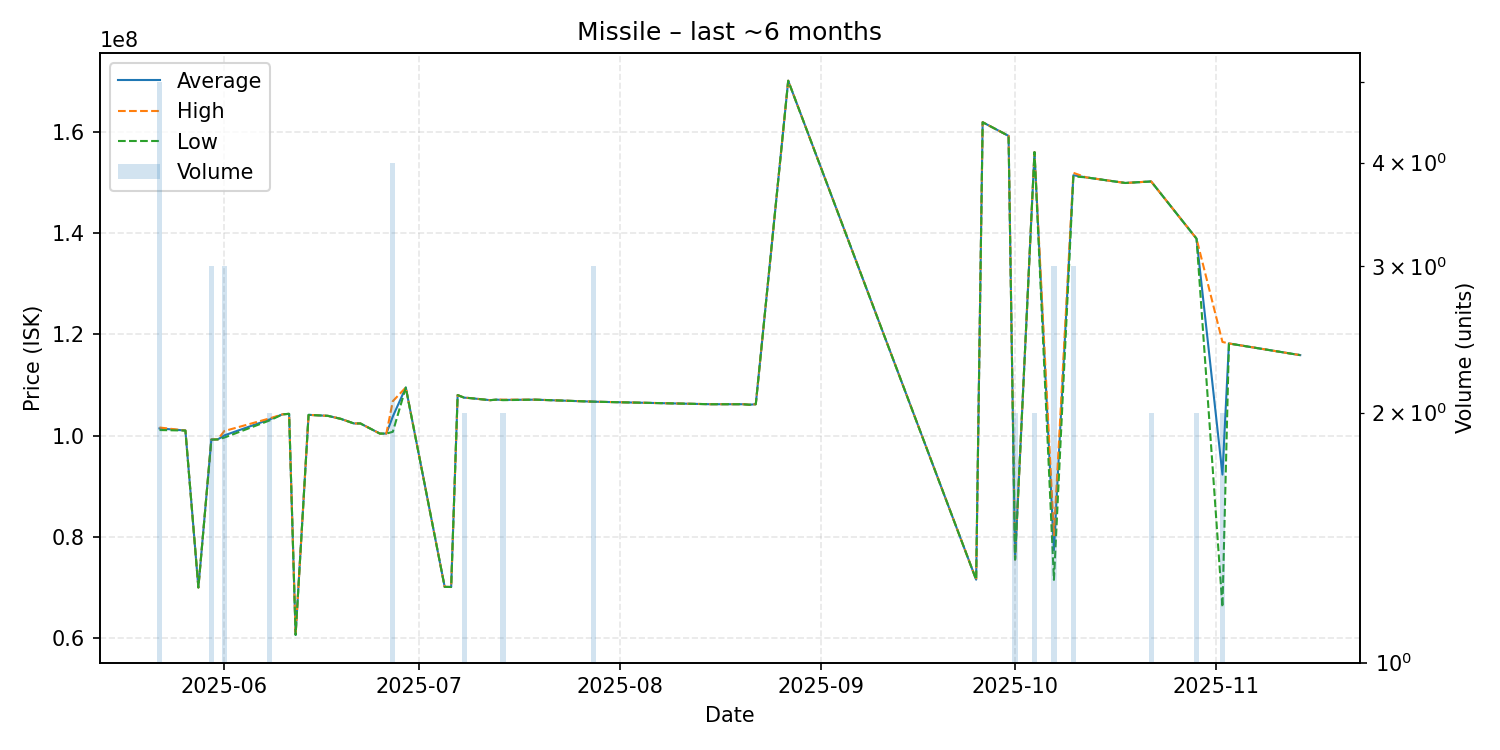

Values plotted in this chart, from the file beside it:
date, average, highest, lowest, order_count, volume
2025-05-22, 101420000, 101600000, 101100000, 4, 5
2025-05-26, 101000000, 101000000, 101000000, 1, 1
2025-05-28, 70000000, 70000000, 70000000, 1, 1
2025-05-30, 99230000, 99245000, 99200000, 3, 3
2025-05-31, 99250000, 99250000, 99250000, 1, 1
2025-06-01, 100040000, 100900000, 99610000, 3, 3
2025-06-08, 103200000, 103400000, 103000000, 2, 2
2025-06-10, 104200000, 104200000, 104200000, 1, 1
2025-06-11, 104300000, 104300000, 104300000, 1, 1
2025-06-12, 60640000, 60640000, 60640000, 1, 1
2025-06-14, 104100000, 104100000, 104100000, 1, 1
2025-06-17, 103900000, 103900000, 103900000, 1, 1
2025-06-19, 103300000, 103300000, 103300000, 1, 1
2025-06-21, 102400000, 102400000, 102400000, 1, 1
2025-06-22, 102400000, 102400000, 102400000, 1, 1
2025-06-25, 100400000, 100400000, 100400000, 1, 1
2025-06-26, 100400000, 100400000, 100400000, 1, 1
2025-06-27, 103775000, 106800000, 100750000, 4, 4
2025-06-29, 109500000, 109500000, 109500000, 1, 1
2025-07-05, 70120000, 70120000, 70120000, 1, 1
2025-07-06, 70100000, 70100000, 70100000, 1, 1
2025-07-07, 108000000, 108000000, 108000000, 1, 1
2025-07-08, 107500000, 107500000, 107500000, 1, 2
2025-07-09, 107400000, 107400000, 107400000, 1, 1
2025-07-12, 107000000, 107000000, 107000000, 1, 1
2025-07-13, 107100000, 107100000, 107100000, 1, 1
2025-07-14, 107050000, 107100000, 107000000, 2, 2
2025-07-19, 107100000, 107100000, 107100000, 1, 1
2025-07-28, 106700000, 106700000, 106700000, 3, 3
2025-08-15, 106200000, 106200000, 106200000, 1, 1
2025-08-20, 106200000, 106200000, 106200000, 1, 1
2025-08-21, 106100000, 106100000, 106100000, 1, 1
2025-08-22, 106200000, 106200000, 106200000, 1, 1
2025-08-27, 170100000, 170100000, 170100000, 1, 1
2025-09-25, 71540000, 71540000, 71540000, 1, 1
2025-09-26, 161900000, 161900000, 161900000, 1, 1
2025-09-30, 159200000, 159200000, 159200000, 1, 1
2025-10-01, 75525000, 75530000, 75520000, 2, 2
2025-10-04, 156000000, 156000000, 156000000, 2, 2
2025-10-07, 77363333, 80295000, 71500000, 3, 3
2025-10-10, 151433333, 151900000, 151200000, 3, 3
2025-10-12, 151000000, 151000000, 151000000, 1, 1
2025-10-18, 149900000, 149900000, 149900000, 1, 1
2025-10-22, 150200000, 150200000, 150200000, 2, 2
2025-10-29, 138900000, 138900000, 138900000, 2, 2
2025-11-02, 92300000, 118500000, 66100000, 2, 2
2025-11-03, 118200000, 118200000, 118200000, 1, 1
2025-11-13, 116100000, 116100000, 116100000, 1, 1
2025-11-14, 115900000, 115900000, 115900000, 1, 1
